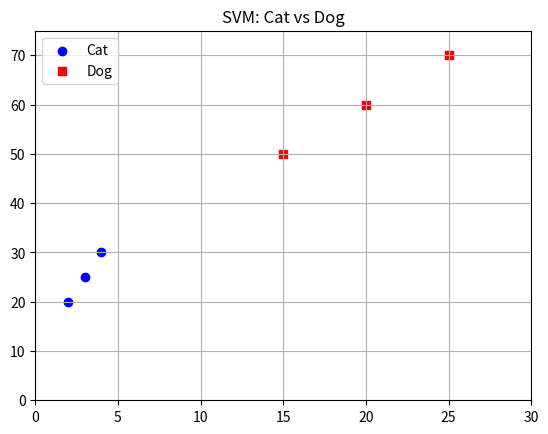

Write Python code to recreate this figure.
import numpy as np
import matplotlib.pyplot as plt

class SVM:
    def __init__(self):
        self.w=np.zeros(2)
        self.b=0

    def fit(self,X,Y,lr=0.01,epoch=1000):
        # The learning rate controls how big a step the model takes when updating
        
        for j in range(epoch):
            for i in range(len(X)):
                score=np.dot(self.w, X[i]) +self.b
                # negative for cat/positive for dog/0 is hyperplane
            
                # check SVM margin(for mis/classification)
                '''
                remember these three points:
                score =0-hyperplaney[i]
                y[i]*score>=1-margin requirement satisfied
                y[i]*score<1-update weights and bias in our simpified a 
                '''
                if Y[i] * score < 1:
                    self.w=self.w+lr*Y[i]*X[i]
                    self.b=self.b+lr*Y[i]
        
    def predict(self,X):
        score = np.dot(self.w,X) + self.b 
        if score > 0:
            return "Dog"
        else:
            return "Cat"

    def plot(self,X,Y):
        # plot cats
        plt.scatter(X[Y==-1,0],X[Y==-1,1],color="blue",label="Cat")
        # plotDogs
        plt.scatter(X[Y==1,0], X[Y==1,1],color="red",marker="s",label="Dog")

        plt.title("SVM: Cat vs Dog")
        plt.xlim(0,30)
        plt.ylim(0,75)
        plt.legend()
        plt.grid(True)
        plt.show()



# weight and height scaled between 0 and 1
X=np.array([
    [2,20],
    [3,25],
    [4,30], 
    [15,50],
    [20,60],
    [25,70]
])

# cat =-1,dog=+1
Y=np.array([-1,-1,-1,1,1,1])

model=SVM()
model.fit(X,Y)

# test a new animal
new_animal=np.array([5,25])

print("prediction:", model.predict(new_animal))
print("weights:",model.w)
print("Bias:",model.b)
model.plot(X,Y)
